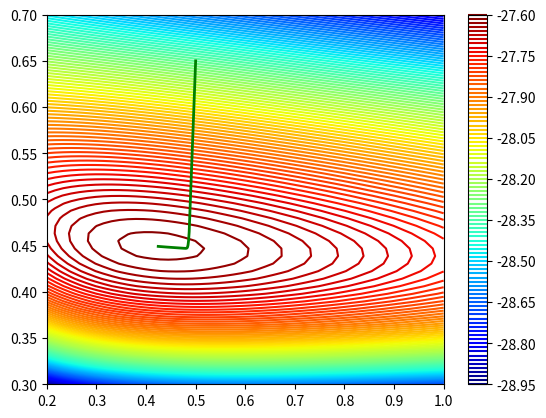

Python code for this plot:
import numpy as np
import matplotlib.pyplot as plt
from numpy.linalg import inv

N = 25
X = np.reshape(np.linspace(0, 0.9, N), (N, 1))
Y_train = np.cos(10*X**2) + 0.1 * np.sin(100*X)
#K = 12  # order of the func
listTrainning = []
for i in np.linspace(0, 0.9, N):
    listTrainning.append(np.cos(10*i**2) + 0.1 * np.sin(100*i))




def Phi(K):
    Psii = np.zeros((N, K + 1))
    for i in range(N):
        for j in range(0, K+1):
            Psii[i][j] = X[i][0]**j

    return Psii


def lml(alpha, beta, Phi, Y):
    """
    4 marks

    :param alpha: float
    :param beta: float
    :param Phi: array of shape (N, M)
    :param Y: array of shape (N, 1)
    :return: the log marginal likelihood, a scalar
    """
    N = len(Phi)
    M = len(Phi[0])
    part1 = (-N*0.5)*np.log(2*np.pi)
    wholePhi = np.dot(np.dot(Phi, alpha*np.identity(M)),Phi.T)
    wholeBeta = beta*np.identity(N)
    part2 = - 0.5*np.log(np.linalg.det( wholePhi + wholeBeta))

    part3 = -0.5*np.dot(np.dot(Y.T, inv((wholePhi + wholeBeta))),Y)
    logFunc  = part1 + part2 + part3

    return logFunc[0][0]

def grad_lml(alpha, beta, Phi, Y):
    """
    8 marks (4 for each component)

    :param alpha: float
    :param beta: float
    :param Phi: array of shape (N, M)
    :param Y: array of shape (N, 1)
    :return: array of shape (2,). The components of this array are the gradients
    (d_lml_d_alpha, d_lml_d_beta), the gradients of lml with respect to alpha and beta respectively.

    """
    N = len(Phi)
    M = len(Phi[0])
    X = np.dot(np.dot(alpha, Phi), Phi.T) + np.dot(beta, np.identity(N))
    common = 0.5 * np.dot(np.dot(inv(X), np.dot(Y, Y.T) - X), inv(X))
    d_alpha = np.trace(np.dot(common.T, np.dot(Phi, Phi.T)))
    d_bete = np.trace(common.T)

    return np.array([d_alpha, d_bete])

#order = 1
Phi = Phi(1)
# From calculation, it is expected that the local minimum occurs at x=9/4

cur_x = np.array([0.5, 0.65]) # The algorithm starts at x=1
gamma = 0.01 # step size multiplier


max_iters = 20000 # maximum number of iterations
iters = 0 #iteration counter

x_gd = []
y_gd = []
z_gd = []
while (iters < max_iters):
    x_gd.append(cur_x[0])
    y_gd.append(cur_x[1])
    z_gd.append(lml(cur_x[0],cur_x[1], Phi, Y_train))

    prev_x = np.array([cur_x[0], cur_x[1]])
    #cur_x = prev_x + gamma * grad_f2(prev_x)
    cur_x = prev_x + gamma * grad_lml(prev_x[0], prev_x[1], Phi, Y_train)
    iters += 1

print("The local maximum occurs at", cur_x)

xlist = np.linspace(0.2, 1.0, 50)
ylist = np.linspace(0.3, 0.7, 50)

X, Y = np.meshgrid(xlist, ylist)
# new an array with all 0 inside
Z = np.zeros((50, 50))


for i in range(50):
    for j in range(50):
        #Z[i][j] = f2(np.array([xlist[i], ylist[j]]))
        Z[i][j] = lml(X[i,j], Y[i,j], Phi, Y_train)

# print(Z)
plt.contour(X, Y, Z, 100, cmap='jet')
plt.colorbar()

plt.plot(x_gd, y_gd, color='green', marker='v', linewidth=2, markersize=0, )
plt.show()
#print(theta)